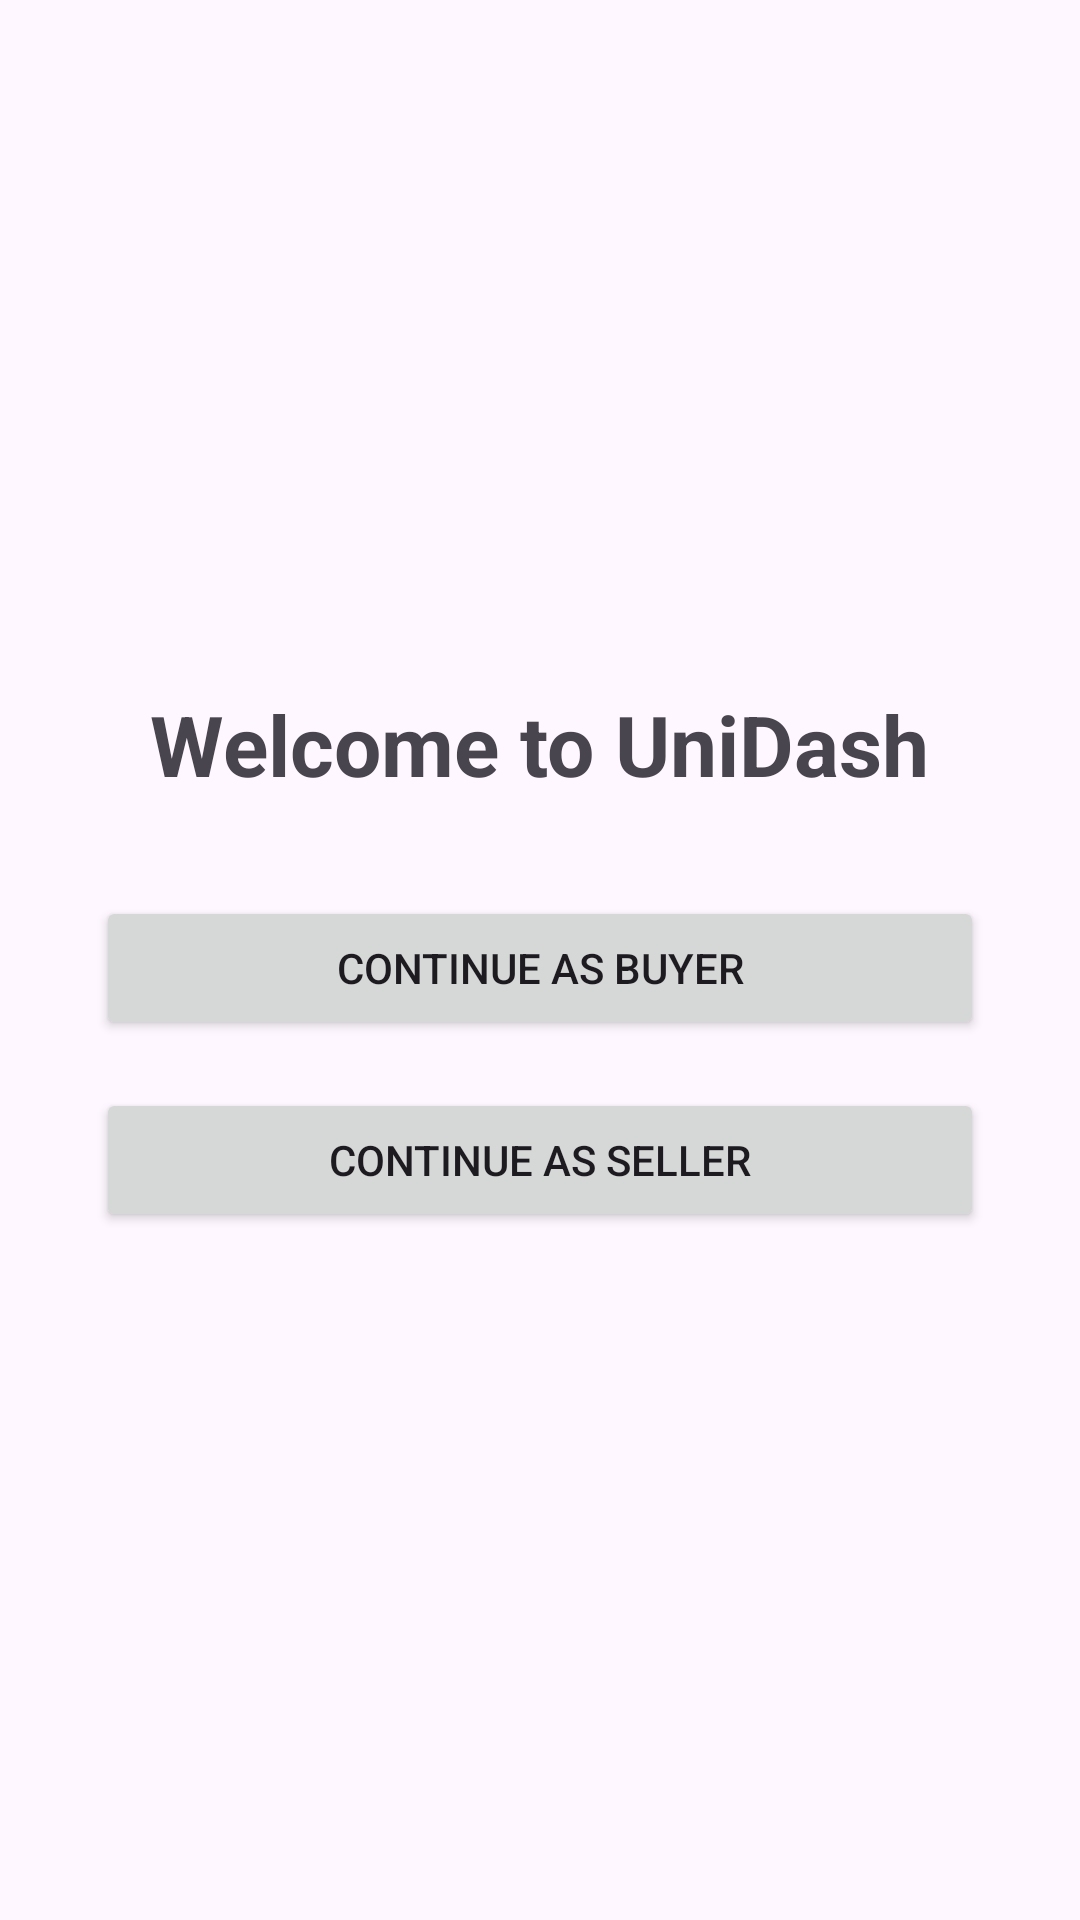

Reconstruct the res/layout file that produces this screen, plus the resources it refers to.
<!-- AndroidManifest.xml: application theme Theme.UNIDash -->
<!-- res/layout/fragment_role_selection.xml -->
<?xml version="1.0" encoding="utf-8"?>
<LinearLayout xmlns:android="http://schemas.android.com/apk/res/android"
    android:layout_width="match_parent"
    android:layout_height="match_parent"
    android:orientation="vertical"
    android:gravity="center"
    android:padding="32dp">

    <TextView
        android:layout_width="wrap_content"
        android:layout_height="wrap_content"
        android:text="Welcome to UniDash"
        android:textSize="28sp"
        android:textStyle="bold"
        android:layout_marginBottom="32dp" />

    <Button
        android:id="@+id/buyerButton"
        android:layout_width="match_parent"
        android:layout_height="wrap_content"
        android:text="Continue as Buyer" />

    <Button
        android:id="@+id/sellerButton"
        android:layout_width="match_parent"
        android:layout_height="wrap_content"
        android:text="Continue as Seller"
        android:layout_marginTop="16dp" />

</LinearLayout>
<!-- resources referenced by this layout -->
<resources>
  <style name="Theme.UNIDash" parent="Base.Theme.UNIDash" />
  <style name="Base.Theme.UNIDash" parent="Theme.Material3.DayNight.NoActionBar">
          
          
      </style>
</resources>
